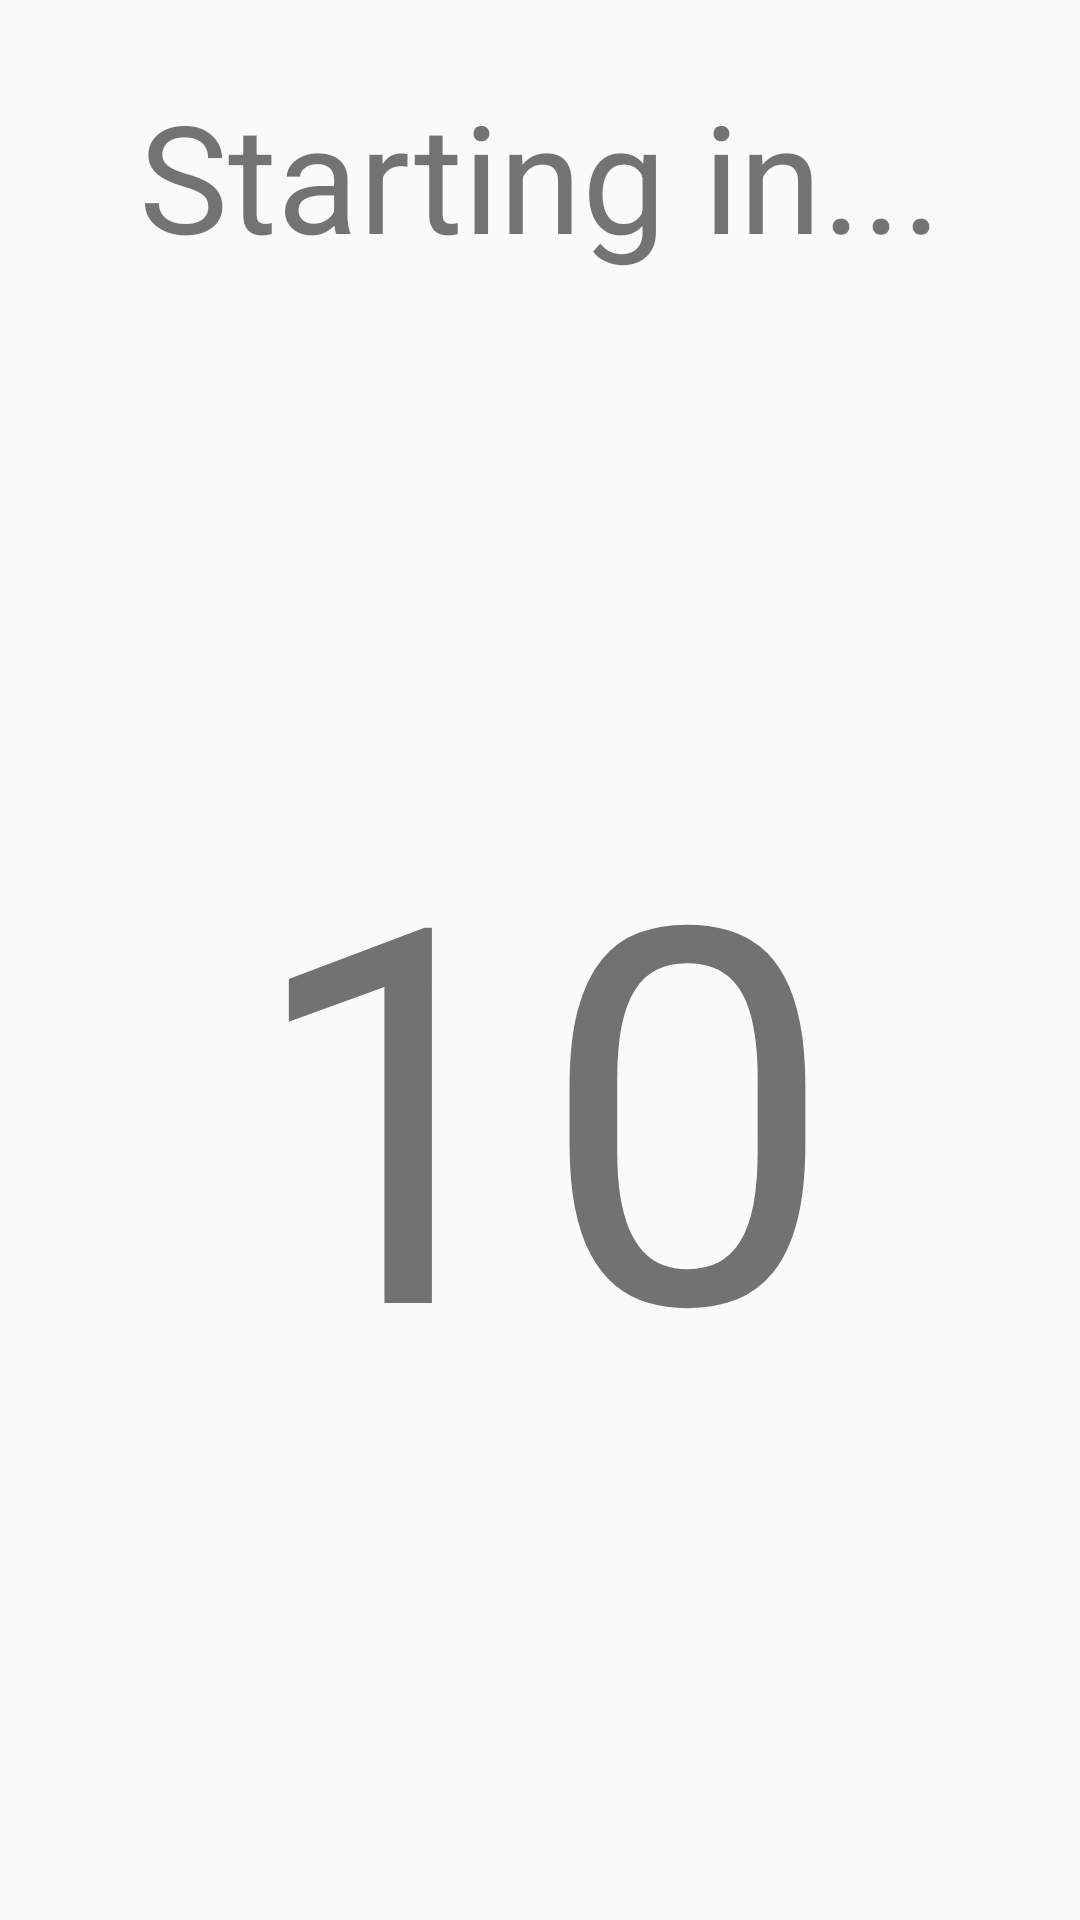

Reconstruct the res/layout file that produces this screen, plus the resources it refers to.
<!-- AndroidManifest.xml: application theme AppTheme.ColorBlind -->
<!-- res/layout/activity_count_down.xml -->
<?xml version="1.0" encoding="utf-8"?>
<LinearLayout xmlns:android="http://schemas.android.com/apk/res/android"
    xmlns:app="http://schemas.android.com/apk/res-auto"
    xmlns:tools="http://schemas.android.com/tools"
    android:layout_width="match_parent"
    android:layout_height="match_parent"
    android:orientation="vertical"
    tools:context="cmsc436.msproject.walkingTest.indoor.CountDownActivity">



    <TextView
        android:layout_width="match_parent"
        android:layout_height="wrap_content"
        android:gravity="center"
        android:paddingTop="25dp"
        android:text="Starting in..."
        android:textSize="50dp" />

    <TextView
        android:id="@+id/countdown_textview"
        android:layout_width="match_parent"
        android:layout_height="match_parent"
        android:text="10"
        android:textSize="175dp"
        android:gravity="center" />


</LinearLayout>
<!-- resources referenced by this layout -->
<resources>
  <style name="AppTheme.ColorBlind" parent="AppTheme">
          <item name="colorPrimary">@color/colorPrimary436</item>
          <item name="colorPrimaryDark">@color/colorPrimaryDark436</item>
          <item name="colorAccent">@color/colorAccent436</item>
      </style>
  <style name="AppTheme" parent="Theme.AppCompat.Light.NoActionBar">
          
          <item name="colorPrimary">@color/colorPrimary</item>
          <item name="colorPrimaryDark">@color/colorPrimaryDark</item>
          <item name="colorAccent">@color/colorAccent</item>
      </style>
  <!-- not gathered from this repository: default colours our renderer supplied (Android Studio template values) -->
  <color name="colorPrimary">#FF6200EE</color>
  <color name="colorPrimaryDark">#FF3700B3</color>
  <color name="colorAccent">#FF03DAC5</color>
</resources>
